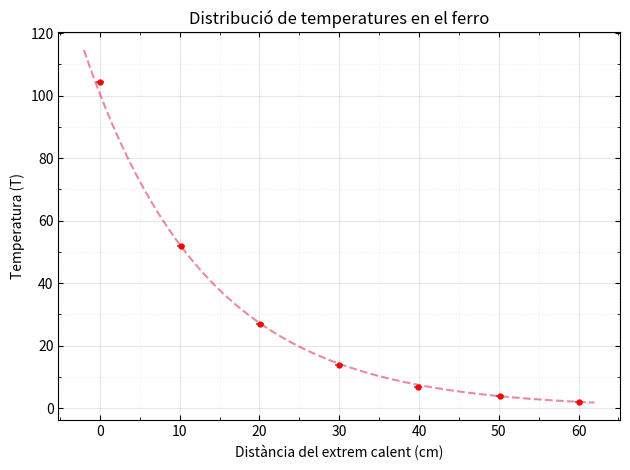

Write the Python code that produced this figure. (Note: this script raises an exception after producing the figure.)
import matplotlib.pyplot as plt
from matplotlib.ticker import AutoMinorLocator

def graph(x, y, xerr=[], yerr=[], name="prova", xname="eix X", yname="eix Y", title="Gràfica", autoSave=True, line=False):

    if len(xerr) == 0:
        xerr = np.zeros(len(x))
    if len(yerr) == 0:
            yerr = np.zeros(len(x))

    fig, ax = plt.subplots()

    ax.errorbar(
        x, y,
        xerr=xerr,
        yerr=yerr,
        fmt="o",
        color="red",
        ecolor="grey",
        markersize = 3.5
    )

    if line:
        ax.plot(
            np.sort(x), np.sort(y),
            linestyle="--",
            color="red",
            alpha=0.2
        )

    # Eixos
    ax.set_xlabel(xname)
    ax.set_ylabel(yname)
    ax.set_title(title)

    # Grid principal i secundària
    ax.grid(True, which="major", linestyle="-", alpha=0.3)
    ax.grid(True, which="minor", linestyle=":", alpha=0.2)

    # Subticks
    ax.xaxis.set_minor_locator(AutoMinorLocator(2))
    ax.yaxis.set_minor_locator(AutoMinorLocator(2))

    # Eixos als quatre costats
    ax.tick_params(
        axis="both",
        which="both",
        direction="in",
        top=True,
        right=True
    )

    plt.tight_layout()
    # plt.axis("equal")
    if autoSave:
        plt.savefig(f"GraficsP1a/{name}.png", dpi=300)
    else:
         return fig, ax


import numpy as np

# Dist. temperatures ferro

x = np.array([0, 10.2, 20.1, 30, 39.9, 50.2, 60])
inc_x = 0.5 + + np.zeros(len(x))

T_ambient = 27.3
T = np.array([131.7, 79.3, 54.2, 41, 34.2, 31.2, 29.4]) - T_ambient
inc_T = 0.1 + np.zeros(len(T))

fig, ax = graph(x, T, xerr=inc_x, yerr=inc_T, autoSave=False, xname="Distància del extrem calent (cm)", yname="Temperatura (T)", title="Distribució de temperatures en el ferro")


lnT = np.log(T)

coef, cov = np.polyfit(x, lnT, 1, cov=True)

pendent = coef[0]
ordenada = coef[1]

inc_pendent = np.sqrt(cov[0, 0])
inc_ordenada = np.sqrt(cov[1, 1])

print("____Ferro____")
print(f"Pendent = {pendent:.5f} ± {inc_pendent:.5f}")
print(f"Ordenada = {ordenada:.3f} ± {inc_ordenada:.3f}\n")


eix_x = np.linspace(x[0]-2, x[-1]+2, 1000)
plt.plot(eix_x, np.e**(ordenada) * np.e**(pendent*eix_x), linestyle="--", color="crimson", alpha=0.5)

plt.savefig("GraficsP1a/g1.png", dpi=300)


# Dist. temperatures alumini

x = np.array([0, 9.9, 19.8, 29.7, 39.9, 49.9, 59.8])
inc_x = 0.5 + + np.zeros(len(x))

T_ambient = 27.3
T = np.array([116.1, 92.4, 76.1, 63.6, 54.1, 47.3, 42.3]) - T_ambient
inc_T = 0.1 + np.zeros(len(T))

fig, ax = graph(x, T, xerr=inc_x, yerr=inc_T, autoSave=False, xname="Distància del extrem calent (cm)", yname="Temperatura (T)", title="Distribució de temperatures en l'alumini")


lnT = np.log(T)

coef, cov = np.polyfit(x, lnT, 1, cov=True)

pendent = coef[0]
ordenada = coef[1]

inc_pendent = np.sqrt(cov[0, 0])
inc_ordenada = np.sqrt(cov[1, 1])

print("____Alumini____")
print(f"Pendent = {pendent:.5f} ± {inc_pendent:.5f}")
print(f"Ordenada = {ordenada:.3f} ± {inc_ordenada:.3f}\n")


eix_x = np.linspace(x[0]-2, x[-1]+2, 1000)
plt.plot(eix_x, np.e**(ordenada) * np.e**(pendent*eix_x), linestyle="--", color="crimson", alpha=0.5)


plt.savefig("GraficsP1a/g2.png", dpi=300)


# Dist. temperatures llautó

x = np.array([0, 10, 19.9, 29.8, 39.8, 49.8, 59.7])
inc_x = 0.5 + + np.zeros(len(x))

T_ambient = 27.3
T = np.array([126.7, 95.8, 73, 56.9, 47.2, 40.3, 35.3]) - T_ambient
inc_T = 0.1 + np.zeros(len(T))

fig, ax = graph(x, T, xerr=inc_x, yerr=inc_T, autoSave=False, xname="Distància del extrem calent (cm)", yname="Temperatura (T)", title="Distribució de temperatures en el llautó")


lnT = np.log(T)

coef, cov = np.polyfit(x, lnT, 1, cov=True)

pendent = coef[0]
ordenada = coef[1]

inc_pendent = np.sqrt(cov[0, 0])
inc_ordenada = np.sqrt(cov[1, 1])

print("____Llautó____")
print(f"Pendent = {pendent:.5f} ± {inc_pendent:.5f}")
print(f"Ordenada = {ordenada:.3f} ± {inc_ordenada:.3f}\n")


eix_x = np.linspace(x[0]-2, x[-1]+2, 1000)
plt.plot(eix_x, np.e**(ordenada) * np.e**(pendent*eix_x), linestyle="--", color="crimson", alpha=0.5)


plt.savefig("GraficsP1a/g3.png", dpi=300)
